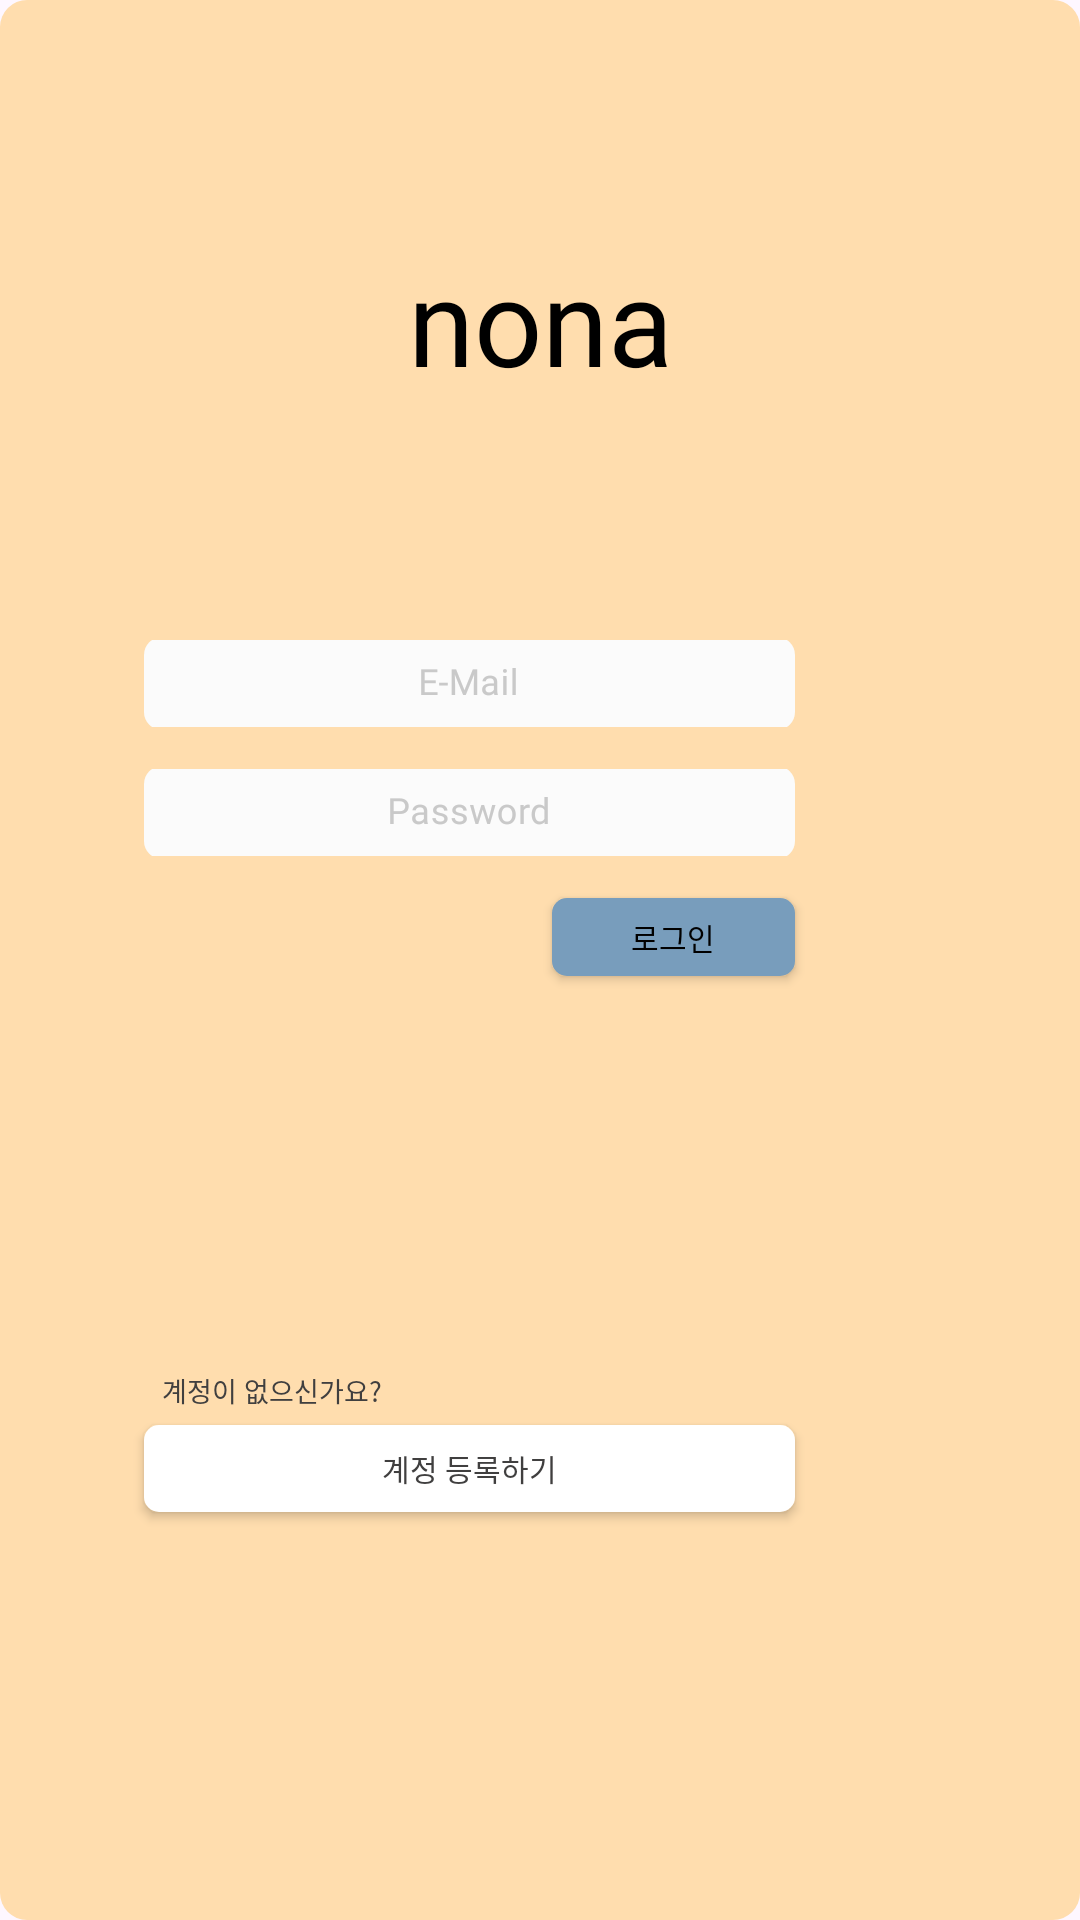

This screen was rendered from an Android layout file. Write that file and the resources it references.
<!-- AndroidManifest.xml: application theme Theme.Practice1234 -->
<!-- res/layout/dialog_login.xml -->
<?xml version="1.0" encoding="utf-8"?>

<LinearLayout xmlns:android="http://schemas.android.com/apk/res/android"
    xmlns:app="http://schemas.android.com/apk/res-auto"
    android:layout_width="312sp"
    android:layout_height="388sp"
    android:background="@drawable/loginh"
    android:backgroundTint="#FFDDAE"
    android:orientation="vertical"
    app:circularflow_defaultRadius="9dp">

    <LinearLayout
        android:layout_width="match_parent"
        android:layout_height="match_parent"
        android:layout_weight="1"
        android:gravity="center"
        android:orientation="vertical">

        <TextView
            android:id="@+id/textView"
            android:layout_width="match_parent"
            android:layout_height="wrap_content"
            android:fontFamily="@font/pretendard_black"
            android:gravity="center"
            android:text="nona"
            android:textColor="#000000"
            android:textSize="40sp" />
    </LinearLayout>

    <LinearLayout
        android:layout_width="match_parent"
        android:layout_height="match_parent"
        android:layout_weight="1"
        android:orientation="vertical">

        <com.google.android.material.textfield.TextInputLayout
            style="@style/Widget.MaterialComponents.TextInputLayout.OutlinedBox"
            android:layout_width="217dp"
            android:layout_height="29dp"
            android:layout_marginLeft="48dp"
            android:layout_marginRight="47dp"
            android:backgroundTint="#FBFBFB"
            android:gravity="center"
            android:hint="E-Mail"

            android:textColorHint="#C9C9C9"
            app:boxBackgroundColor="#FBFBFB"
            app:boxBackgroundMode="filled"
            app:boxCornerRadiusBottomEnd="6dp"
            app:boxCornerRadiusBottomStart="6dp"
            app:boxCornerRadiusTopEnd="6dp"
            app:boxCornerRadiusTopStart="6dp">

            <com.google.android.material.textfield.TextInputEditText
                android:id="@+id/edit_id"
                android:layout_width="217dp"
                android:layout_height="31dp"
                android:fontFamily="@font/pretendard_black"
                android:gravity="center"
                android:textSize="12sp" />

        </com.google.android.material.textfield.TextInputLayout>

        <com.google.android.material.textfield.TextInputLayout
            style="@style/Widget.MaterialComponents.TextInputLayout.OutlinedBox"
            android:layout_width="217dp"
            android:layout_height="29dp"
            android:layout_marginLeft="48dp"
            android:layout_marginTop="14dp"
            android:layout_marginRight="47dp"
            android:backgroundTint="#FBFBFB"
            android:gravity="center"
            android:hint="Password"
            android:textColorHint="#C9C9C9"

            app:boxBackgroundColor="#FBFBFB"
            app:boxBackgroundMode="filled"
            app:boxCornerRadiusBottomEnd="6dp"
            app:boxCornerRadiusBottomStart="6dp"
            app:boxCornerRadiusTopEnd="6dp"
            app:boxCornerRadiusTopStart="6dp">

            <com.google.android.material.textfield.TextInputEditText
                android:id="@+id/edit_pwd"
                android:layout_width="match_parent"
                android:layout_height="31dp"
                android:backgroundTint="#FBFBFB"
                android:fontFamily="@font/pretendard_black"
                android:gravity="center"
                android:inputType="textPassword"
                android:textSize="12sp" />
        </com.google.android.material.textfield.TextInputLayout>

        <android.widget.Button
            android:id="@+id/btnLogin2"
            android:layout_width="81dp"
            android:layout_height="26dp"

            android:layout_marginLeft="184dp"
            android:layout_marginTop="14dp"
            android:layout_marginRight="47dp"
            android:background="@drawable/btnlogin2"
            android:fontFamily="@font/pretendard_black"
            android:text="로그인"
            android:textColor="#000000"
            android:textSize="10sp" />
    </LinearLayout>

    <LinearLayout
        android:layout_width="match_parent"
        android:layout_height="match_parent"
        android:layout_weight="1"
        android:orientation="vertical">

        <TextView
            android:id="@+id/textView2"
            android:layout_width="wrap_content"
            android:layout_height="wrap_content"
            android:layout_marginLeft="54dp"
            android:layout_marginTop="30dp"
            android:fontFamily="@font/pretendard_regular"
            android:shadowColor="#2B2D30"
            android:text="계정이 없으신가요?"
            android:textColor="#403F3F"
            android:textSize="9dp" />

        <android.widget.Button
            android:id="@+id/btnRegister"
            android:layout_width="217dp"
            android:layout_height="29dp"

            android:layout_marginLeft="48dp"
            android:layout_marginTop="5dp"
            android:background="@drawable/btnregister"
            android:fontFamily="@font/pretendard_medium"
            android:text="계정 등록하기"
            android:textColor="#403F3F"
            android:textSize="10sp" />
    </LinearLayout>
</LinearLayout>
<!-- resources referenced by this layout -->
<resources>
  <!-- drawable btnlogin2 (drawable) -->
  <?xml version="1.0" encoding="utf-8"?>
  
  <shape xmlns:android="http://schemas.android.com/apk/res/android" android:shape="rectangle" >
      <corners
          android:radius="5dp"
          />
      <solid
          android:color="#789DBC"
          />
      <padding
          android:left="0dp"
          android:top="0dp"
          android:right="0dp"
          android:bottom="0dp"
          />
      <size
          android:width="81dp"
          android:height="26dp"
          />
  </shape>
  <!-- drawable btnregister (drawable) -->
  <?xml version="1.0" encoding="utf-8"?>
  
  <shape xmlns:android="http://schemas.android.com/apk/res/android" android:shape="rectangle" >
      <corners
          android:radius="5dp"
          />
      <solid
          android:color="#FFFFFF"
          />
      <size
          android:width="217dp"
          android:height="29dp"
          />
  </shape>
  <!-- drawable loginh (drawable) -->
  <?xml version="1.0" encoding="utf-8"?>
  
  <shape xmlns:android="http://schemas.android.com/apk/res/android"
      android:shape="rectangle">
      <solid android:color="#FFDDAE"/>
      <corners android:radius="9dp"/>
  </shape>
  <style name="Theme.Practice1234" parent="Base.Theme.Practice1234" />
  <style name="Base.Theme.Practice1234" parent="Theme.Material3.DayNight.NoActionBar">
          
          
      </style>
</resources>
